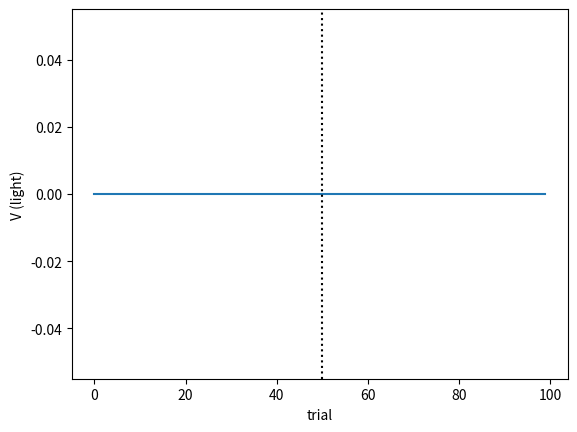

Here is the Python script that generated this plot: (Note: this script raises an exception after producing the figure.)
import numpy as np
import matplotlib.pyplot as plt

def rw(trials, alpha=0.2, n_cues=2):
    V = np.zeros(n_cues); hist = []
    for x, r in trials:
        x = np.asarray(x, float)
        ...
        hist.append(V.copy())
    return V, np.array(hist)

light = [1, 0]
V, hist = rw([(light, 1)] * 50 + [(light, 0)] * 50)
print(f"after acquisition V_light = {hist[49, 0]:.3f}; after extinction V_light = {hist[-1, 0]:.4f}")
plt.plot(hist[:, 0]); plt.axvline(50, color="k", ls=":"); plt.xlabel("trial"); plt.ylabel("V (light)"); plt.show()

import numpy as np
def test_acquire():
    "after 50 rewarded trials the light's strength is above 0.99"
    assert hist[49, 0] > 0.99
def test_extinguish():
    "after 50 unrewarded trials it is below 0.01"
    assert hist[-1, 0] < 0.01
def test_curve():
    "the first trial raises V by exactly alpha"
    assert abs(hist[0, 0] - 0.2) < 1e-9

test_acquire()
test_extinguish()
test_curve()
print("All checks passed")

tone, both = [0, 1], [1, 1]
V_block, _ = ...
V_ctrl, _ = ...
V_over, h_over = ...
print(f"blocking: light {V_block[0]:.3f}, tone {V_block[1]:.4f}")
print(f"control:  light {V_ctrl[0]:.3f}, tone {V_ctrl[1]:.3f}")
print(f"overexpectation: light {V_over[0]:.3f}, tone {V_over[1]:.3f}")

import numpy as np
def test_block():
    "after pretraining on the light, the tone gains less than 0.01"
    assert V_block[1] < 0.01
def test_control():
    "without pretraining, light and tone share the prediction equally"
    assert abs(V_ctrl[0] - 0.5) < 0.01 and abs(V_ctrl[1] - 0.5) < 0.01
def test_over():
    "overexpectation: two cues each trained to 1, then trained together to 1, both fall below 0.6"
    assert V_over[0] < 0.6 and V_over[1] < 0.6

test_block()
test_control()
test_over()
print("All checks passed")

_, h_pre = ...
_, h_fresh = ...
print("largest difference between the two learning curves:", np.abs(h_pre[50:] - h_fresh).max())

import numpy as np
def test_no_latent():
    "in Rescorla-Wagner, 50 unrewarded pre-exposures leave learning unchanged"
    assert np.allclose(h_pre[50:], h_fresh)

test_no_latent()
print("All checks passed")
